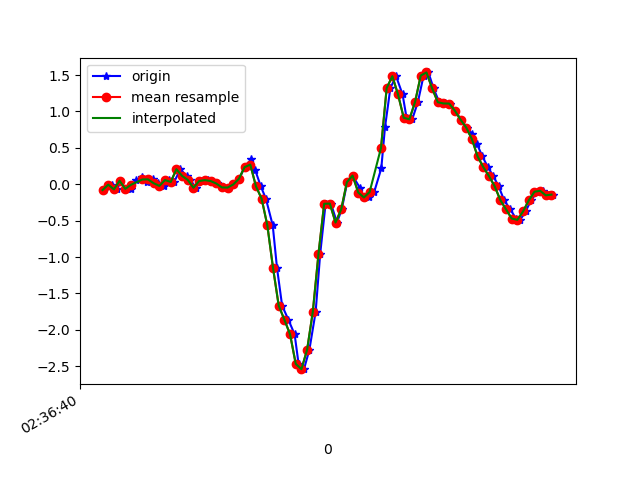

The data file committed next to this chart (first rows):
1617849400164, 545043785250016, -0.07994256, -0.07750207, -0.05976777
1617849400194, 545043804275168, -0.005417, 0.151, -0.04633
1617849400212, 545043823300304, -0.07017, -0.07262, -0.03778
1617849400223, 545043842325440, 0.04834, 0.2927, -0.04144
1617849400241, 545043861350592, -0.06284, -0.1655, 0.01842
1617849400260, 545043880412432, -0.07017, -0.06773, -0.006012
1617849400279, 545043899438704, 0.05567, 0.14, -0.01212
1617849400300, 545043918464960, 0.09476, -0.306, 0.03919
1617849400317, 545043937491232, 0.03612, -0.1044, -0.03655
1617849400336, 545043956542304, 0.06667, 0.2084, -0.02189
1617849400355, 545043975568608, 0.01413, -0.3231, 0.006206
1617849400378, 545043994583552, -0.02252, 0.1742, -0.06099
1617849400393, 545044013609088, 0.05811, 0.05567, -0.01212
1617849400412, 545044032659424, 0.03123, -0.1752, -0.02556
1617849400434, 545044051684960, 0.2072, 0.05078, -0.05366
1617849400456, 545044070710496, 0.1143, -0.07262, -0.01334
1617849400469, 545044089733984, 0.05933, -0.4, 0.01842
1617849400488, 545044108758144, -0.04818, -0.05673, -0.04389
1617849400507, 545044127782240, 0.04467, 0.1094, -0.01945
1617849400531, 545044146831200, 0.05689, -0.1459, 0.04164
1617849400545, 545044165855328, 0.04467, -0.2143, 0.0844
1617849400564, 545044184851200, 0.01047, -0.1899, 0.1039
1617849400585, 545044203874048, -0.04329, -0.1826, 0.1223
1617849400606, 545044222896960, -0.04573, -0.1496, 0.1504
1617849400621, 545044241944704, -0.002974, -0.09094, 0.165
1617849400641, 545044260967552, 0.07522, -0.02985, 0.1821
1617849400660, 545044279978496, 0.2353, 0.06544, 0.22
1617849400683, 545044299025728, 0.3428, 0.2243, 0.2848
1617849400697, 545044318048192, 0.1974, 0.5175, 0.3556
1617849400717, 545044337070592, -0.02863, 0.9927, 0.4265
1617849400735, 545044356093056, -0.1997, 1.485, 0.4778
1617849400759, 545044375140352, -0.565, 2.021, 0.4497
1617849400774, 545044394156736, -1.149, 2.559, 0.5389
1617849400792, 545044413178944, -1.667, 3.072, 0.7551
1617849400814, 545044432201280, -1.861, 3.509, 1.075
1617849400836, 545044451248320, -2.062, 3.806, 1.404
1617849400850, 545044470270528, -2.468, 4.017, 1.646
1617849400869, 545044489296832, -2.541, 4.184, 1.784
1617849400888, 545044508319168, -2.273, 4.526, 1.806
1617849400910, 545044527366336, -1.754, 4.778, 1.689
1617849400926, 545044546388672, -0.9571, 4.762, 1.492
1617849400945, 545044565411072, -0.2681, 4.406, 1.364
1617849400964, 545044584445696, -0.2656, 3.81, 1.07
1617849400985, 545044603467648, -0.5259, 3.073, 0.7576
1617849401002, 545044622489664, -0.3438, 2.356, 0.4802
1617849401021, 545044641511744, 0.02879, 1.786, 0.1504
1617849401040, 545044660688550, 0.1192, 1.169, -0.188
1617849401066, 545044679710566, -0.05062, 0.5529, -0.3933
1617849401078, 545044698740646, -0.1765, -0.04818, -0.5008
1617849401097, 545044717787622, -0.1813, -0.6493, -0.5668
1617849401116, 545044736809894, -0.1068, -1.302, -0.6169
1617849401141, 545044755832102, 0.2169, -1.963, -0.656
1617849401154, 545044774854310, 0.7802, -2.581, -0.6816
1617849401173, 545044793882662, 1.321, -3.31, -0.6841
1617849401193, 545044812929830, 1.485, -4.11, -0.6022
1617849401216, 545044831952294, 1.233, -4.911, -0.5094
1617849401230, 545044850974502, 0.9133, -5.531, -0.4471
1617849401250, 545044869996966, 0.8926, -5.838, -0.4776
1617849401270, 545044889050150, 1.132, -5.776, -0.6108
1617849401290, 545044908072742, 1.494, -5.47, -0.7684
1617849401307, 545044927095078, 1.536, -5.068, -0.8783
... 23 more rows
